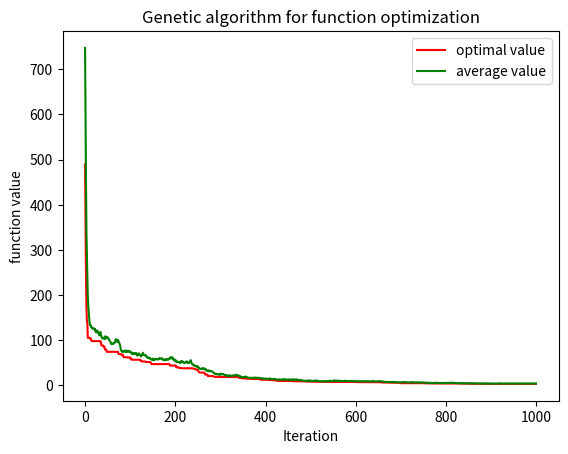

Write the Python code that produced this figure.
#!/usr/bin/env python3
# encoding:utf-8


"""
使用python做遗传算法与基于遗传算法的多目标算法
[redacted]
"""
import numpy as np
import random
import copy
import matplotlib.pyplot as plt
import math


class GeneticAlgorithm:

    '''
    The class for genetic algorithm
    '''

    def __init__(self, sizepop, vardim, bound, MAXGEN, params):
        '''
        sizepop: population sizepop 种群数量 60
        vardim: dimension of variables 变量维度 25
        bound: boundaries of variables 变量的边界 -600 600
        MAXGEN: termination condition  终止条件  1000
        param: algorithm required parameters, it is a list which is consisting of crossover rate, mutation rate, alpha
        算法所需的参数，它是由交叉率，变异率，alpha组成的列表
        0.9, 0.1, 0.5
        '''
        self.sizepop = sizepop
        self.MAXGEN = MAXGEN
        self.vardim = vardim
        self.bound = bound
        self.population = []
        #self.fitness 60行一列 全0填充
        self.fitness = np.zeros((self.sizepop, 1))
        #25行两列
        self.trace = np.zeros((self.MAXGEN, 2))
        self.params = params

    def initialize(self):
        '''
        initialize the population 初始化种群
        '''
        for i in range(0, self.sizepop):
            ind = GAIndividual(self.vardim, self.bound)
            #生成一个随机染色体
            ind.generate()
            self.population.append(ind)

    def evaluate(self):
        '''
        evaluation of the population fitnesses
        评估种群适合度
        '''
        for i in range(0, self.sizepop):
            #计算染色体适应性
            self.population[i].calculateFitness()

            self.fitness[i] = self.population[i].fitness

    def solve(self):
        '''
        evolution process of genetic algorithm
        遗传算法的演化过程
        '''
        self.t = 0
        self.initialize()
        self.evaluate()
        best = np.max(self.fitness)
        bestIndex = np.argmax(self.fitness)
        self.best = copy.deepcopy(self.population[bestIndex])
        #取平均适应度
        self.avefitness = np.mean(self.fitness)
        self.trace[self.t, 0] = (1 - self.best.fitness) / self.best.fitness
        self.trace[self.t, 1] = (1 - self.avefitness) / self.avefitness
        print("Generation %d: optimal function value is: %f; average function value is %f" % (
            self.t, self.trace[self.t, 0], self.trace[self.t, 1]))
        while (self.t < self.MAXGEN - 1):
            self.t += 1
            self.selectionOperation()
            self.crossoverOperation()
            self.mutationOperation()
            self.evaluate()
            best = np.max(self.fitness)
            bestIndex = np.argmax(self.fitness)
            if best > self.best.fitness:
                self.best = copy.deepcopy(self.population[bestIndex])
            self.avefitness = np.mean(self.fitness)
            self.trace[self.t, 0] = (1 - self.best.fitness) / self.best.fitness
            self.trace[self.t, 1] = (1 - self.avefitness) / self.avefitness
            print("Generation %d: optimal function value is: %f; average function value is %f" % (
                self.t, self.trace[self.t, 0], self.trace[self.t, 1]))

        print("Optimal function value is: %f; " %
              self.trace[self.t, 0])
        print ("Optimal solution is:")
        print (self.best.chrom)
        self.printResult()

    def selectionOperation(self):
        '''
        selection operation for Genetic Algorithm
        遗传算法的选择操作
        '''
        newpop = []
        totalFitness = np.sum(self.fitness)
        accuFitness = np.zeros((self.sizepop, 1))

        sum1 = 0.
        for i in range(0, self.sizepop):
            accuFitness[i] = sum1 + self.fitness[i] / totalFitness
            sum1 = accuFitness[i]

        for i in range(0, self.sizepop):
            r = random.random()
            idx = 0
            for j in range(0, self.sizepop - 1):
                if j == 0 and r < accuFitness[j]:
                    idx = 0
                    break
                elif r >= accuFitness[j] and r < accuFitness[j + 1]:
                    idx = j + 1
                    break
            newpop.append(self.population[idx])
        self.population = newpop

    def crossoverOperation(self):
        '''
        crossover operation for genetic algorithm
        交叉操作
        '''
        newpop = []
        for i in range(0, self.sizepop, 2):
            idx1 = random.randint(0, self.sizepop - 1)
            idx2 = random.randint(0, self.sizepop - 1)
            while idx2 == idx1:
                idx2 = random.randint(0, self.sizepop - 1)
            newpop.append(copy.deepcopy(self.population[idx1]))
            newpop.append(copy.deepcopy(self.population[idx2]))
            r = random.random()
            if r < self.params[0]:
                crossPos = random.randint(1, self.vardim - 1)
                for j in range(crossPos, self.vardim):
                    newpop[i].chrom[j] = newpop[i].chrom[
                        j] * self.params[2] + (1 - self.params[2]) * newpop[i + 1].chrom[j]
                    newpop[i + 1].chrom[j] = newpop[i + 1].chrom[j] * self.params[2] + \
                        (1 - self.params[2]) * newpop[i].chrom[j]
        self.population = newpop

    def mutationOperation(self):
        '''
        mutation operation for genetic algorithm
        变异操作。
        '''
        newpop = []
        for i in range(0, self.sizepop):
            newpop.append(copy.deepcopy(self.population[i]))
            r = random.random()
            if r < self.params[1]:
                mutatePos = random.randint(0, self.vardim - 1)
                theta = random.random()
                if theta > 0.5:
                    newpop[i].chrom[mutatePos] = newpop[i].chrom[
                        mutatePos] - (newpop[i].chrom[mutatePos] - self.bound[0, mutatePos]) * (1 - random.random() ** (1 - self.t / self.MAXGEN))
                else:
                    newpop[i].chrom[mutatePos] = newpop[i].chrom[
                        mutatePos] + (self.bound[1, mutatePos] - newpop[i].chrom[mutatePos]) * (1 - random.random() ** (1 - self.t / self.MAXGEN))
        self.population = newpop

    def printResult(self):
        '''
        plot the result of the genetic algorithm
        画出结果
        '''
        x = np.arange(0, self.MAXGEN)
        y1 = self.trace[:, 0]
        y2 = self.trace[:, 1]
        plt.plot(x, y1, 'r', label='optimal value')
        plt.plot(x, y2, 'g', label='average value')
        plt.xlabel("Iteration")
        plt.ylabel("function value")
        plt.title("Genetic algorithm for function optimization")
        plt.legend()
        plt.show()



#个体的遗传算法
class GAIndividual:

    '''
    individual of genetic algorithm
    个体的遗传算法
    '''

    def __init__(self,  vardim, bound):
        '''
        vardim: dimension of variables 维度变量
        bound: boundaries of variables 变量的边界
        '''
        self.vardim = vardim
        self.bound = bound
        self.fitness = 0.

    def generate(self):
        '''
        generate a random chromsome for genetic algorithm
        为遗传算法生成一个随机染色体
        '''
        len = self.vardim
        rnd = np.random.random(size=len)
        self.chrom = np.zeros(len)
        for i in range(0, len):
            self.chrom[i] = self.bound[0, i] + \
                (self.bound[1, i] - self.bound[0, i]) * rnd[i]

    def calculateFitness(self):
        '''
        calculate the fitness of the chromsome
        计算染色体的适应性
        '''
        self.fitness = GrieFunc(
            self.vardim, self.chrom, self.bound)



#目标函数
def GrieFunc(vardim, x, bound):
    """
    Griewangk function
    经典函数girewangk
    """
    s1 = 0.
    s2 = 1.
    for i in range(1, vardim + 1):
        s1 = s1 + x[i - 1] ** 2
        s2 = s2 * math.cos(x[i - 1] / math.sqrt(i))
    y = (1. / 4000.) * s1 - s2 + 1
    y = 1. / (1. + y)
    return y

#非凸优化函数
def RastFunc(vardim, x, bound):
    """
    Rastrigin function
    在数学优化中，Rastrigin函数是一个非凸函数，用作优化算法的性能测试问题。这是一个非线性多模态函数的典型例子。它最初由Rastrigin [1]提出作为二维函数，并已被Mühlenbein等人推广。[2]寻找这个函数的最小值是一个相当困难的问题，因为它有很大的搜索空间和大量的局部最小值。

在一个n维域上，它被定义为：

{\ displaystyle f（\ mathbf {x}）= An + \ sum _ {i = 1} ^ {n} \ left [x_ {i} ^ {2} -A \ cos（2 \ pi x_ {i}）\对]} f（\ mathbf {x}）= An + \ sum _ {i = 1} ^ {n} \ left [x_ {i} ^ {2} -A \ cos（2 \ pi x_ {i}）\ right]
    """
    s = 10 * 25
    for i in range(1, vardim + 1):
        s = s + x[i - 1] ** 2 - 10 * math.cos(2 * math.pi * x[i - 1])
    return s

if __name__ == "__main__":
    bound = np.tile([[-600], [600]], 25)
    ga = GeneticAlgorithm(60, 25, bound, 1000, [0.9, 0.1, 0.5])
    ga.solve()